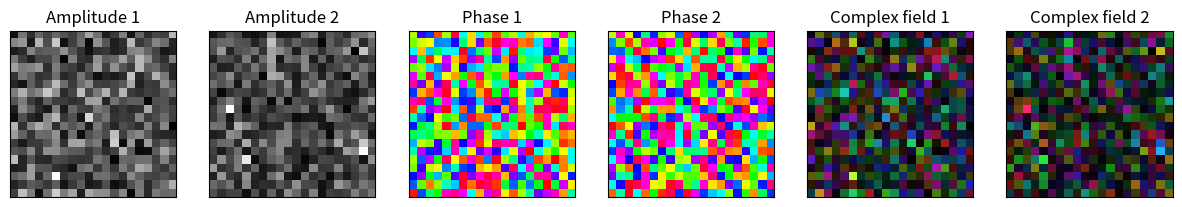

Python code for this plot:
import numpy as np
import matplotlib.pyplot as plt
from matplotlib.colors import hsv_to_rgb


def complex_to_hsv(z, rmin, rmax, hue_start=0):
    # get amplidude of z and limit to [rmin, rmax]
    amp = np.abs(z)
    amp = np.where(amp < rmin, rmin, amp)
    amp = np.where(amp > rmax, rmax, amp)
    ph = np.angle(z, deg=True) + hue_start
    # HSV are values in range [0,1]
    h = (ph % 360) / 360
    s = 0.85 * np.ones_like(h)
    v = (amp - rmin) / (rmax - rmin)
    return hsv_to_rgb(np.dstack((h,s,v)))


def complex_imshow(field, figsize: tuple[int,int] = (15,5), remove_ticks: bool = False):
    fig, axs = plt.subplots(1, 3, figsize=figsize)
    pl0 = axs[0].imshow(np.abs(field), cmap='gray')
    pl1 = axs[1].imshow(np.angle(field), cmap='hsv')
    pl2 = axs[2].imshow(complex_to_hsv(field, rmin=0, rmax=np.max(np.abs(field))))
    pls = [pl0, pl1, pl2]

    _ = axs[0].set_title("Amplitude")
    _ = axs[1].set_title("Phase")
    _ = axs[2].set_title("Complex field")

    if remove_ticks:
        _ = [axs[i].set_xticks([]) for i in range(len(axs))]
        _ = [axs[i].set_yticks([]) for i in range(len(axs))]
    
    return (fig, axs, pls)


def compare_complex_fields(field1, field2, figsize: tuple[int,int] = (15,5), remove_ticks: bool = False):
    ref1, ref2 = list(map(int, field1.shape)), list(map(int, field2.shape))

    fig, axs = plt.subplots(1, 6, figsize=figsize)
    pl0 = axs[0].imshow(np.abs(field1), cmap='gray')
    pl1 = axs[1].imshow(np.abs(field2), cmap='gray')
    pl2 = axs[2].imshow(np.angle(field1 * np.exp(-1j * np.angle(field1[ref1[0]//2, ref1[1]//2]))), cmap='hsv')
    pl3 = axs[3].imshow(np.angle(field2 * np.exp(-1j * np.angle(field2[ref2[0]//2, ref2[1]//2]))), cmap='hsv')
    pl4 = axs[4].imshow(complex_to_hsv(field1 * np.exp(-1j * np.angle(field1[ref1[0]//2, ref1[1]//2])), rmin=0, rmax=np.max(np.abs(field1))), cmap='gray')
    pl5 = axs[5].imshow(complex_to_hsv(field2 * np.exp(-1j * np.angle(field2[ref2[0]//2, ref2[1]//2])), rmin=0, rmax=np.max(np.abs(field2))), cmap='gray')
    pls = [pl0, pl1, pl2, pl3, pl4, pl5]

    _ = axs[0].set_title("Amplitude 1")
    _ = axs[1].set_title("Amplitude 2")
    _ = axs[2].set_title("Phase 1")
    _ = axs[3].set_title("Phase 2")
    _ = axs[4].set_title("Complex field 1")
    _ = axs[5].set_title("Complex field 2")

    if remove_ticks:
        _ = [axs[i].set_xticks([]) for i in range(len(axs))]
        _ = [axs[i].set_yticks([]) for i in range(len(axs))]

    return (fig, axs, pls)


def compare_complex_planes(field1, field2, field3, field4, figsize: tuple[int,int] = (15,8), planes_names: tuple[str, str] = ('Plane 1', 'Plane 2'), remove_ticks: bool = False):
    ref1, ref2, ref3, ref4 = list(map(int, field1.shape)), list(map(int, field2.shape)), list(map(int, field3.shape)), list(map(int, field4.shape))

    fig, axs = plt.subplots(2, 6, figsize=figsize)
    pl0 = axs[0,0].imshow(np.abs(field1), cmap='gray')
    pl1 = axs[0,1].imshow(np.abs(field2), cmap='gray')
    pl2 = axs[0,2].imshow(np.angle(field1 * np.exp(-1j * np.angle(field1[ref1[0]//2, ref1[1]//2]))), cmap='hsv')
    pl3 = axs[0,3].imshow(np.angle(field2 * np.exp(-1j * np.angle(field2[ref2[0]//2, ref2[1]//2]))), cmap='hsv')
    pl4 = axs[0,4].imshow(complex_to_hsv(field1 * np.exp(-1j * np.angle(field1[ref1[0]//2, ref1[1]//2])), rmin=0, rmax=np.max(np.abs(field1))), cmap='gray')
    pl5 = axs[0,5].imshow(complex_to_hsv(field2 * np.exp(-1j * np.angle(field2[ref2[0]//2, ref2[1]//2])), rmin=0, rmax=np.max(np.abs(field2))), cmap='gray')

    pl6 = axs[0,0].imshow(np.abs(field3), cmap='gray')
    pl7 = axs[0,1].imshow(np.abs(field4), cmap='gray')
    pl8 = axs[0,2].imshow(np.angle(field3 * np.exp(-1j * np.angle(field3[ref3[0]//2, ref3[1]//2]))), cmap='hsv')
    pl9 = axs[0,3].imshow(np.angle(field4 * np.exp(-1j * np.angle(field4[ref4[0]//2, ref4[1]//2]))), cmap='hsv')
    pl10 = axs[0,4].imshow(complex_to_hsv(field3 * np.exp(-1j * np.angle(field3[ref3[0]//2, ref3[1]//2])), rmin=0, rmax=np.max(np.abs(field3))), cmap='gray')
    pl11 = axs[0,5].imshow(complex_to_hsv(field4 * np.exp(-1j * np.angle(field4[ref4[0]//2, ref4[1]//2])), rmin=0, rmax=np.max(np.abs(field4))), cmap='gray')

    pls = [pl0, pl1, pl2, pl3, pl4, pl5, pl6, pl7, pl8, pl9, pl10, pl11]

    for j in range(len(axs)):
        _ = axs[j,0].set_title("Amplitude 1" + "\n" + planes_names[j])
        _ = axs[j,1].set_title("Amplitude 2" + "\n" + planes_names[j])
        _ = axs[j,2].set_title("Phase 1" + "\n" + planes_names[j])
        _ = axs[j,3].set_title("Phase 2" + "\n" + planes_names[j])
        _ = axs[j,4].set_title("Complex field 1" + "\n" + planes_names[j])
        _ = axs[j,5].set_title("Complex field 2" + "\n" + planes_names[j])

    if remove_ticks:
        _ = [axs[j,i].set_xticks([]) for i in range(len(axs[0])) for j in range(len(axs))]
        _ = [axs[j,i].set_yticks([]) for i in range(len(axs[0])) for j in range(len(axs))]

    return (fig, axs, pls)


if __name__ == "__main__":
    field1 = np.random.randn(20, 20) + 1j * np.random.randn(20, 20)
    field2 = np.random.randn(20, 20) + 1j * np.random.randn(20, 20)

    compare_complex_fields(field1, field2, remove_ticks=True)
    plt.show()